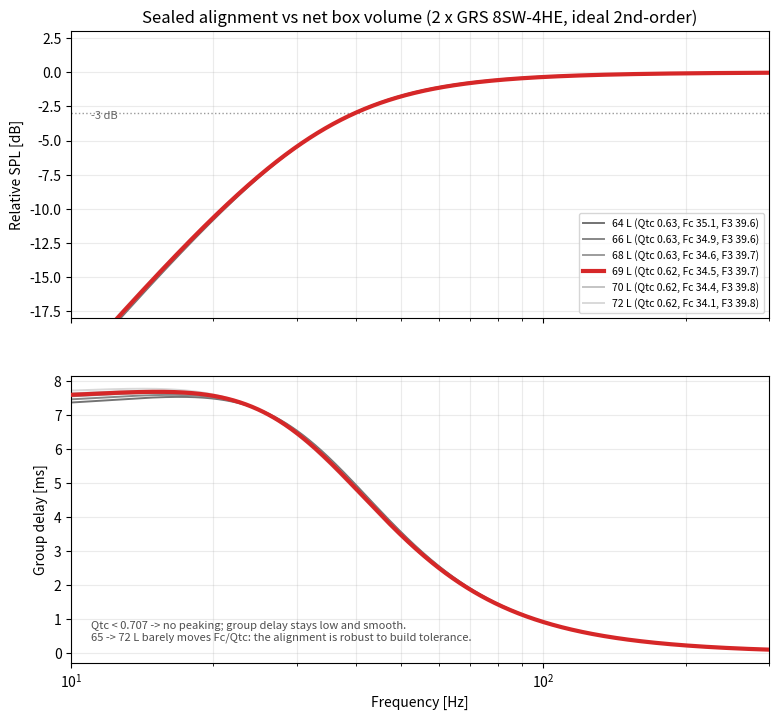

Reproduce this figure in Python. (Note: this script raises an exception after producing the figure.)
"""
Mk2 Reference Loudspeaker - sealed bass volume comparison (65 / 68 / 70 L ...)
=============================================================================

Closes the TODO "Compare 65 L / 68 L / 70 L / Compare Qtc / Compare group delay".

ASSUMPTIONS (simplified, small-signal, sealed box)
- Two GRS 8SW-4HE in one sealed box behave as one equivalent driver with
  Vas_total = 2 * Vas_single (see docs/03, docs/09). T/S from the SoundImports
  datasheet (verify against the official GRS sheet):
      Fs = 24.9 Hz, Qts = 0.45, Vas_single = 31.7 L  ->  Vas_total = 63.4 L
- Sealed alignment:  Qtc = Qts*sqrt(1 + Vas_total/Vb),  Fc = Fs*sqrt(1 + ...).
- Acoustic roll-off is the ideal 2nd-order high-pass set by (Fc, Qtc); real
  output adds box losses, leakage and room gain. This compares alignments; it is
  not an absolute in-room prediction. Measured truth comes later (MEASUREMENTS.md).

Output: simulations/plots/bass_volume_compare.png
"""
import os
import numpy as np
import matplotlib
matplotlib.use("Agg")
import matplotlib.pyplot as plt

# --- driver / system constants ---
Fs        = 24.9      # Hz
Qts       = 0.45
Vas_total = 63.4      # L  (2 x 31.7)

volumes = [64, 66, 68, 69, 70, 72]   # L net, 69 L is the v6b target
highlight = 69

def alignment(Vb):
    k   = np.sqrt(1.0 + Vas_total / Vb)
    Qtc = Qts * k
    Fc  = Fs * k
    # closed-box -3 dB frequency (2nd-order high-pass)
    a   = 1.0 / Qtc**2 - 2.0
    f3  = Fc * np.sqrt((a + np.sqrt(a*a + 4.0)) / 2.0)
    return Qtc, Fc, f3

def hp2(f, Fc, Qtc):
    # 2nd-order high-pass transfer function, s = j*w/wc
    s = 1j * (f / Fc)
    return (s*s) / (s*s + (1.0/Qtc)*s + 1.0)

def group_delay_ms(f, Fc, Qtc):
    w   = 2*np.pi*f
    phi = np.unwrap(np.angle(hp2(f, Fc, Qtc)))
    gd  = -np.gradient(phi, w)
    return gd * 1e3   # ms

f = np.logspace(np.log10(10), np.log10(300), 800)

print(f"{'Vb [L]':>7} {'Qtc':>6} {'Fc [Hz]':>8} {'F3 [Hz]':>8} {'peakGD [ms]':>12}")
results = {}
for Vb in volumes:
    Qtc, Fc, f3 = alignment(Vb)
    gd = group_delay_ms(f, Fc, Qtc)
    results[Vb] = (Qtc, Fc, f3, gd)
    tag = "  <- v6b" if Vb == highlight else ""
    print(f"{Vb:>7} {Qtc:>6.3f} {Fc:>8.1f} {f3:>8.1f} {gd.max():>12.1f}{tag}")

fig, (ax1, ax2) = plt.subplots(2, 1, figsize=(9, 8.2), sharex=True)

for Vb in volumes:
    Qtc, Fc, f3, gd = results[Vb]
    lw  = 3.0 if Vb == highlight else 1.4
    col = "tab:red" if Vb == highlight else str(0.45 + 0.08*volumes.index(Vb))
    z   = 5 if Vb == highlight else 2
    lab = f"{Vb} L (Qtc {Qtc:.2f}, Fc {Fc:.1f}, F3 {f3:.1f})"
    db  = 20*np.log10(np.abs(hp2(f, Fc, Qtc)))
    ax1.semilogx(f, db, lw=lw, color=col, zorder=z, label=lab)
    ax2.semilogx(f, gd, lw=lw, color=col, zorder=z)

ax1.axhline(-3, color="0.6", ls=":", lw=1)
ax1.text(11, -3.4, "-3 dB", fontsize=8, color="0.4")
ax1.set_ylim(-18, 3); ax1.set_ylabel("Relative SPL [dB]")
ax1.set_title("Sealed alignment vs net box volume (2 x GRS 8SW-4HE, ideal 2nd-order)")
ax1.grid(True, which="both", alpha=0.25); ax1.legend(fontsize=7.5, loc="lower right")

ax2.set_ylabel("Group delay [ms]"); ax2.set_xlabel("Frequency [Hz]")
ax2.set_xlim(10, 300); ax2.grid(True, which="both", alpha=0.25)
ax2.text(11, 0.3, "Qtc < 0.707 -> no peaking; group delay stays low and smooth.\n"
                  "65 -> 72 L barely moves Fc/Qtc: the alignment is robust to build tolerance.",
         fontsize=8, color="0.3", va="bottom")

out = os.path.join(os.path.dirname(__file__), "plots", "bass_volume_compare.png")
os.makedirs(os.path.dirname(out), exist_ok=True)
fig.tight_layout()
fig.savefig(out, dpi=135)
print("wrote", out)
